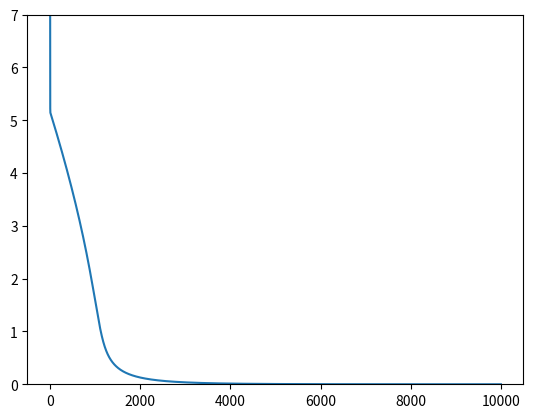

The script that saved this image:
import matplotlib.pyplot as plt
import numpy as np
import time


def calculate_objective(x):
    return 100 * (x[1] - x[0]**2)**2 + (1 - x[0])**2


def compute_gradient(x):
    return np.array([400 * ((x[0]**3) - (x[0] * x[1])) + 2*x[0] - 2, 200 * (x[1] - (x[0]**2))])


def calculate_norm(x):
    return np.sqrt(x[0]**2 + x[1]**2)


# def calculate_sq_norm(x):
#     return x[0]**2 + x[1]**2
#
#
# def gradient_descent0(x0, step_size, end_condition):
#     results = np.array([])
#     for i in range(10000):
#         gradient_x0 = compute_gradient(x0)
#         x1 = x0 - np.multiply(gradient_x0, step_size)
#         if calculate_objective(x1) - calculate_objective(x0) + epsilon*calculate_sq_norm(gradient_x0) <= 0:
#             if calculate_norm(compute_gradient(x1)) <= end_condition:
#                 break
#             else:
#                 x0 = x1
#                 results = np.append(results, calculate_objective(x0))
#         else:
#             step_size = step_size / 2
#     return x1, results


def gradient_descent(x0, step_size, end_condition):
    results = np.array([])
    for i in range(10000):
        gradient_x0 = compute_gradient(x0)
        x1 = x0 - np.multiply(gradient_x0, step_size)
        if calculate_norm(compute_gradient(x1)) <= end_condition:
            break
        else:
            x0 = x1
            results = np.append(results, calculate_objective(x0))
    return x1, results


start = np.array([-2, 2])
step = 0.001
end = 0.0001
# epsilon = 0

start_time = time.time()
descent = gradient_descent(start, step, end)
exec_time = time.time() - start_time
print(f"Execution time is {exec_time} seconds")
print(descent[0])
calculations = descent[1]

ax = plt.gca()
plt.plot(calculations)
ax.set_ylim(0, 7)
plt.show()
